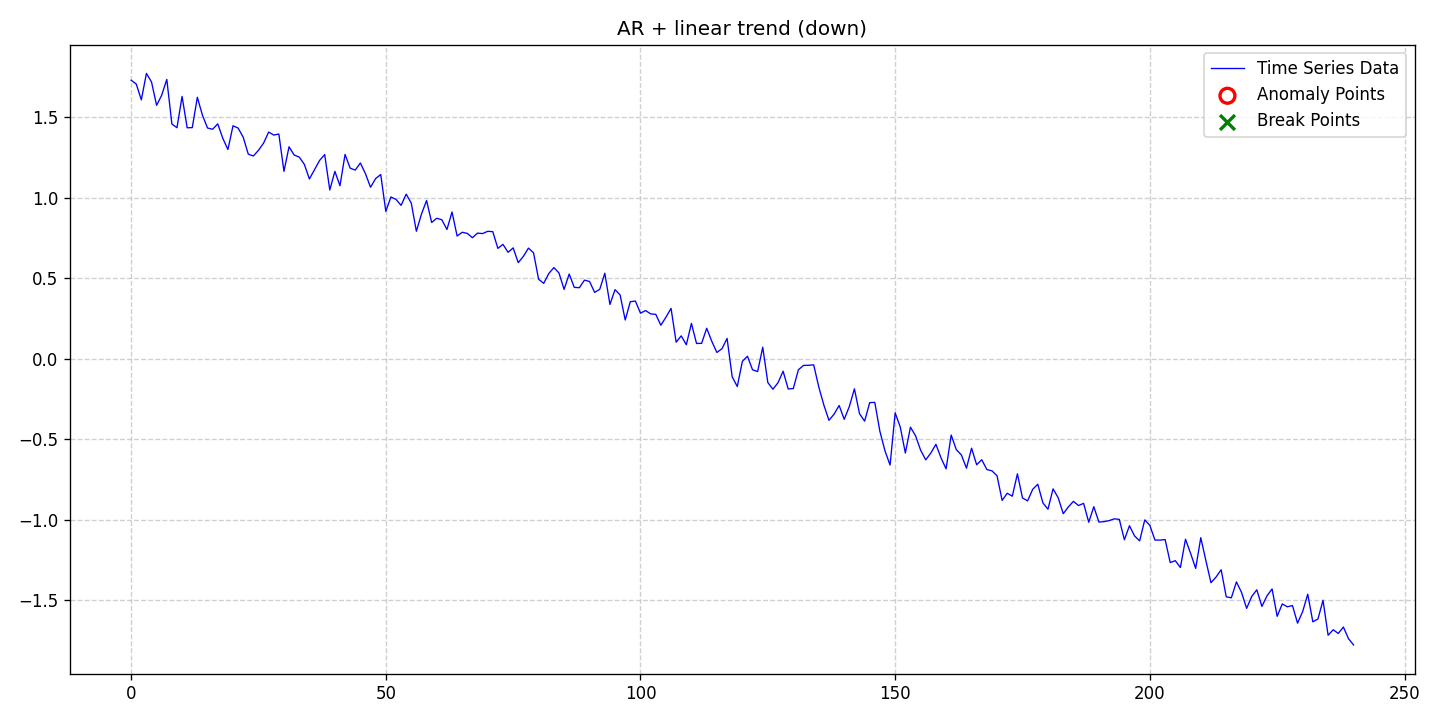

Source data for this figure (header and first rows):
date, data, stationary, det_lin_up, det_lin_down, det_quad, det_cubic, det_exp, det_damped, stoc_trend, volatility, single_seas, multiple_seas, point_anom_single, point_anom_multi, collect_anom, context_anom, mean_shift, var_shift, trend_shift, point_anom_count, point_anom_location, point_anom_point, collect_anom_count
2020-01-01, 1.73, 0, 0, 1, 0, 0, 0, 0, 0, 0, 0, 0, 0, 0, 0, 0, 0, 0, 0, 0, none, , 0
2020-01-02, 1.707, 0, 0, 1, 0, 0, 0, 0, 0, 0, 0, 0, 0, 0, 0, 0, 0, 0, 0, 0, none, , 0
2020-01-03, 1.608, 0, 0, 1, 0, 0, 0, 0, 0, 0, 0, 0, 0, 0, 0, 0, 0, 0, 0, 0, none, , 0
2020-01-04, 1.773, 0, 0, 1, 0, 0, 0, 0, 0, 0, 0, 0, 0, 0, 0, 0, 0, 0, 0, 0, none, , 0
2020-01-05, 1.719, 0, 0, 1, 0, 0, 0, 0, 0, 0, 0, 0, 0, 0, 0, 0, 0, 0, 0, 0, none, , 0
2020-01-06, 1.574, 0, 0, 1, 0, 0, 0, 0, 0, 0, 0, 0, 0, 0, 0, 0, 0, 0, 0, 0, none, , 0
2020-01-07, 1.637, 0, 0, 1, 0, 0, 0, 0, 0, 0, 0, 0, 0, 0, 0, 0, 0, 0, 0, 0, none, , 0
2020-01-08, 1.735, 0, 0, 1, 0, 0, 0, 0, 0, 0, 0, 0, 0, 0, 0, 0, 0, 0, 0, 0, none, , 0
2020-01-09, 1.459, 0, 0, 1, 0, 0, 0, 0, 0, 0, 0, 0, 0, 0, 0, 0, 0, 0, 0, 0, none, , 0
2020-01-10, 1.435, 0, 0, 1, 0, 0, 0, 0, 0, 0, 0, 0, 0, 0, 0, 0, 0, 0, 0, 0, none, , 0
2020-01-11, 1.63, 0, 0, 1, 0, 0, 0, 0, 0, 0, 0, 0, 0, 0, 0, 0, 0, 0, 0, 0, none, , 0
2020-01-12, 1.435, 0, 0, 1, 0, 0, 0, 0, 0, 0, 0, 0, 0, 0, 0, 0, 0, 0, 0, 0, none, , 0
2020-01-13, 1.436, 0, 0, 1, 0, 0, 0, 0, 0, 0, 0, 0, 0, 0, 0, 0, 0, 0, 0, 0, none, , 0
2020-01-14, 1.624, 0, 0, 1, 0, 0, 0, 0, 0, 0, 0, 0, 0, 0, 0, 0, 0, 0, 0, 0, none, , 0
2020-01-15, 1.513, 0, 0, 1, 0, 0, 0, 0, 0, 0, 0, 0, 0, 0, 0, 0, 0, 0, 0, 0, none, , 0
2020-01-16, 1.433, 0, 0, 1, 0, 0, 0, 0, 0, 0, 0, 0, 0, 0, 0, 0, 0, 0, 0, 0, none, , 0
2020-01-17, 1.426, 0, 0, 1, 0, 0, 0, 0, 0, 0, 0, 0, 0, 0, 0, 0, 0, 0, 0, 0, none, , 0
2020-01-18, 1.459, 0, 0, 1, 0, 0, 0, 0, 0, 0, 0, 0, 0, 0, 0, 0, 0, 0, 0, 0, none, , 0
2020-01-19, 1.369, 0, 0, 1, 0, 0, 0, 0, 0, 0, 0, 0, 0, 0, 0, 0, 0, 0, 0, 0, none, , 0
2020-01-20, 1.3, 0, 0, 1, 0, 0, 0, 0, 0, 0, 0, 0, 0, 0, 0, 0, 0, 0, 0, 0, none, , 0
2020-01-21, 1.447, 0, 0, 1, 0, 0, 0, 0, 0, 0, 0, 0, 0, 0, 0, 0, 0, 0, 0, 0, none, , 0
2020-01-22, 1.433, 0, 0, 1, 0, 0, 0, 0, 0, 0, 0, 0, 0, 0, 0, 0, 0, 0, 0, 0, none, , 0
2020-01-23, 1.377, 0, 0, 1, 0, 0, 0, 0, 0, 0, 0, 0, 0, 0, 0, 0, 0, 0, 0, 0, none, , 0
2020-01-24, 1.271, 0, 0, 1, 0, 0, 0, 0, 0, 0, 0, 0, 0, 0, 0, 0, 0, 0, 0, 0, none, , 0
2020-01-25, 1.26, 0, 0, 1, 0, 0, 0, 0, 0, 0, 0, 0, 0, 0, 0, 0, 0, 0, 0, 0, none, , 0
2020-01-26, 1.295, 0, 0, 1, 0, 0, 0, 0, 0, 0, 0, 0, 0, 0, 0, 0, 0, 0, 0, 0, none, , 0
2020-01-27, 1.34, 0, 0, 1, 0, 0, 0, 0, 0, 0, 0, 0, 0, 0, 0, 0, 0, 0, 0, 0, none, , 0
2020-01-28, 1.409, 0, 0, 1, 0, 0, 0, 0, 0, 0, 0, 0, 0, 0, 0, 0, 0, 0, 0, 0, none, , 0
2020-01-29, 1.39, 0, 0, 1, 0, 0, 0, 0, 0, 0, 0, 0, 0, 0, 0, 0, 0, 0, 0, 0, none, , 0
2020-01-30, 1.396, 0, 0, 1, 0, 0, 0, 0, 0, 0, 0, 0, 0, 0, 0, 0, 0, 0, 0, 0, none, , 0
2020-01-31, 1.164, 0, 0, 1, 0, 0, 0, 0, 0, 0, 0, 0, 0, 0, 0, 0, 0, 0, 0, 0, none, , 0
2020-02-01, 1.317, 0, 0, 1, 0, 0, 0, 0, 0, 0, 0, 0, 0, 0, 0, 0, 0, 0, 0, 0, none, , 0
2020-02-02, 1.266, 0, 0, 1, 0, 0, 0, 0, 0, 0, 0, 0, 0, 0, 0, 0, 0, 0, 0, 0, none, , 0
2020-02-03, 1.253, 0, 0, 1, 0, 0, 0, 0, 0, 0, 0, 0, 0, 0, 0, 0, 0, 0, 0, 0, none, , 0
2020-02-04, 1.208, 0, 0, 1, 0, 0, 0, 0, 0, 0, 0, 0, 0, 0, 0, 0, 0, 0, 0, 0, none, , 0
2020-02-05, 1.117, 0, 0, 1, 0, 0, 0, 0, 0, 0, 0, 0, 0, 0, 0, 0, 0, 0, 0, 0, none, , 0
2020-02-06, 1.174, 0, 0, 1, 0, 0, 0, 0, 0, 0, 0, 0, 0, 0, 0, 0, 0, 0, 0, 0, none, , 0
2020-02-07, 1.232, 0, 0, 1, 0, 0, 0, 0, 0, 0, 0, 0, 0, 0, 0, 0, 0, 0, 0, 0, none, , 0
2020-02-08, 1.268, 0, 0, 1, 0, 0, 0, 0, 0, 0, 0, 0, 0, 0, 0, 0, 0, 0, 0, 0, none, , 0
2020-02-09, 1.049, 0, 0, 1, 0, 0, 0, 0, 0, 0, 0, 0, 0, 0, 0, 0, 0, 0, 0, 0, none, , 0
2020-02-10, 1.164, 0, 0, 1, 0, 0, 0, 0, 0, 0, 0, 0, 0, 0, 0, 0, 0, 0, 0, 0, none, , 0
2020-02-11, 1.075, 0, 0, 1, 0, 0, 0, 0, 0, 0, 0, 0, 0, 0, 0, 0, 0, 0, 0, 0, none, , 0
2020-02-12, 1.269, 0, 0, 1, 0, 0, 0, 0, 0, 0, 0, 0, 0, 0, 0, 0, 0, 0, 0, 0, none, , 0
2020-02-13, 1.184, 0, 0, 1, 0, 0, 0, 0, 0, 0, 0, 0, 0, 0, 0, 0, 0, 0, 0, 0, none, , 0
2020-02-14, 1.172, 0, 0, 1, 0, 0, 0, 0, 0, 0, 0, 0, 0, 0, 0, 0, 0, 0, 0, 0, none, , 0
2020-02-15, 1.216, 0, 0, 1, 0, 0, 0, 0, 0, 0, 0, 0, 0, 0, 0, 0, 0, 0, 0, 0, none, , 0
2020-02-16, 1.15, 0, 0, 1, 0, 0, 0, 0, 0, 0, 0, 0, 0, 0, 0, 0, 0, 0, 0, 0, none, , 0
2020-02-17, 1.066, 0, 0, 1, 0, 0, 0, 0, 0, 0, 0, 0, 0, 0, 0, 0, 0, 0, 0, 0, none, , 0
2020-02-18, 1.12, 0, 0, 1, 0, 0, 0, 0, 0, 0, 0, 0, 0, 0, 0, 0, 0, 0, 0, 0, none, , 0
2020-02-19, 1.145, 0, 0, 1, 0, 0, 0, 0, 0, 0, 0, 0, 0, 0, 0, 0, 0, 0, 0, 0, none, , 0
2020-02-20, 0.9159, 0, 0, 1, 0, 0, 0, 0, 0, 0, 0, 0, 0, 0, 0, 0, 0, 0, 0, 0, none, , 0
2020-02-21, 1.005, 0, 0, 1, 0, 0, 0, 0, 0, 0, 0, 0, 0, 0, 0, 0, 0, 0, 0, 0, none, , 0
2020-02-22, 0.9903, 0, 0, 1, 0, 0, 0, 0, 0, 0, 0, 0, 0, 0, 0, 0, 0, 0, 0, 0, none, , 0
2020-02-23, 0.9533, 0, 0, 1, 0, 0, 0, 0, 0, 0, 0, 0, 0, 0, 0, 0, 0, 0, 0, 0, none, , 0
2020-02-24, 1.023, 0, 0, 1, 0, 0, 0, 0, 0, 0, 0, 0, 0, 0, 0, 0, 0, 0, 0, 0, none, , 0
2020-02-25, 0.9673, 0, 0, 1, 0, 0, 0, 0, 0, 0, 0, 0, 0, 0, 0, 0, 0, 0, 0, 0, none, , 0
2020-02-26, 0.7924, 0, 0, 1, 0, 0, 0, 0, 0, 0, 0, 0, 0, 0, 0, 0, 0, 0, 0, 0, none, , 0
2020-02-27, 0.8993, 0, 0, 1, 0, 0, 0, 0, 0, 0, 0, 0, 0, 0, 0, 0, 0, 0, 0, 0, none, , 0
2020-02-28, 0.9834, 0, 0, 1, 0, 0, 0, 0, 0, 0, 0, 0, 0, 0, 0, 0, 0, 0, 0, 0, none, , 0
2020-02-29, 0.8471, 0, 0, 1, 0, 0, 0, 0, 0, 0, 0, 0, 0, 0, 0, 0, 0, 0, 0, 0, none, , 0
... 181 more rows
